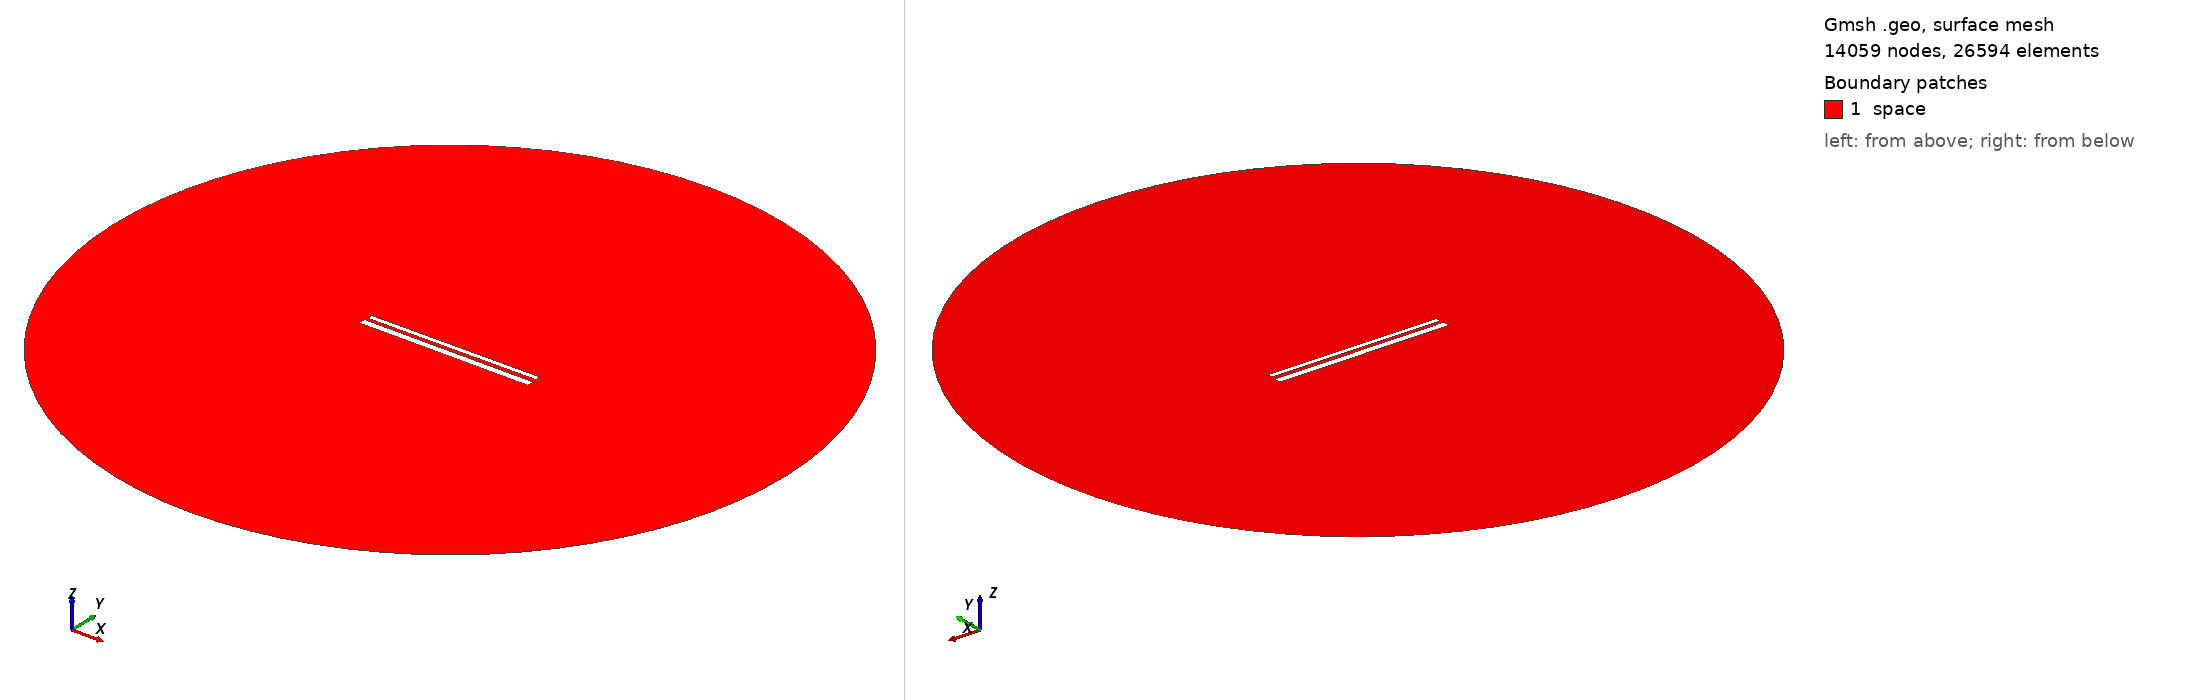

Gmsh geometry script, surface-meshed: 14059 nodes, 26594 surface elements. Boundary patches (legend numbers): 1 space. Left view from above one corner, right view from below the opposite corner. Legend entries are the model's physical surfaces. The drawing asked Gmsh for element sizes between 1% and 20% of the model's largest extent; the script's own settings can give other sizes.

=== 644.geo (drawn) ===
// Set the geometry kernel
SetFactory("OpenCASCADE");

//---------------------------------------
// Rectangles
//---------------------------------------

// Rectangle 1 (top)
Point(1) = {-49.56666666666667, 1.4055555555555554, 0, 1.0};
Point(2) = {49.56666666666667, 1.4055555555555554, 0, 1.0};
Point(3) = {49.56666666666667, 4.538888888888889, 0, 1.0};
Point(4) = {-49.56666666666667, 4.538888888888889, 0, 1.0};

Line(1) = {1, 2};
Line(2) = {2, 3};
Line(3) = {3, 4};
Line(4) = {4, 1};

Line Loop(1) = {1, 2, 3, 4};
Plane Surface(1) = {1};

Rotate { {0, 0, 1}, {0,  0.9722222222222222,  0}, 0.006 } {
  Surface{1};
}

// Rectangle 2 (bottom)
Point(5) = {-50,-0.9722222222222222, 0, 1.0};
Point(6) = { 50,-0.9722222222222222, 0, 1.0};
Point(7) = { 50,-4.972222222222222, 0, 1.0};
Point(8) = {-50,-4.972222222222222, 0, 1.0};

Line(5) = {5, 6};
Line(6) = {6, 7};
Line(7) = {7, 8};
Line(8) = {8, 5};

Line Loop(2) = {5, 6, 7, 8};
Plane Surface(2) = {2}; 


//---------------------------------------
// Circle
//---------------------------------------

// Define points
Point(9) = {0, 0, 0};        // Center
Point(10) = {200, 0, 0};     // Start point
Point(11) = {0, 200, 0};     // 90 degrees
Point(12) = {-200, 0, 0};    // 180 degrees
Point(13) = {0, -200, 0};    // 270 degrees

// Define circle arcs (each needs start, center, end)
Circle(9) = {10, 9, 11};
Circle(10) = {11, 9, 12};
Circle(11) = {12, 9, 13};
Circle(12) = {13, 9, 10};

// Define curve loop and surface if needed
Curve Loop(3) = {9, 10, 11, 12};
Surface(3) = {3};

// Subtract Rectangles from Circle
BooleanDifference{ Surface{3}; Delete; }{ Surface{1}; Surface{2}; Delete; }

//---------------------------------------
// Transfinite Lines and Surface
//---------------------------------------
r = 7;
Transfinite Line {1, 3} = 50*r Using Progression 1;
Transfinite Line {2, 4} = 2*r Using Progression 1;
Transfinite Line {5, 7} = 50*r Using Progression 1;
Transfinite Line {6, 8} = 2*r Using Progression 1;
Transfinite Line {9, 10, 11, 12} = 20 Using Progression 1;

//---------------------------------------
// Define Physical Groups
//---------------------------------------                

//--- Physical Curves
// Physical groups for boundaries
Physical Line("force_segment", 10) = {1};
Physical Line("upper_plate", 11) = {2, 3, 4};
Physical Line("lower_plate", 12) = {5, 6, 7, 8};
Physical Line("boundary", 20) = {9, 10, 11, 12};

//--- Physical Surfaces
Physical Surface("space", 30) = {3};

//---------------------------------------
// 6. Generate the Mesh
//---------------------------------------
Mesh 2;  // 2D mesh generation
